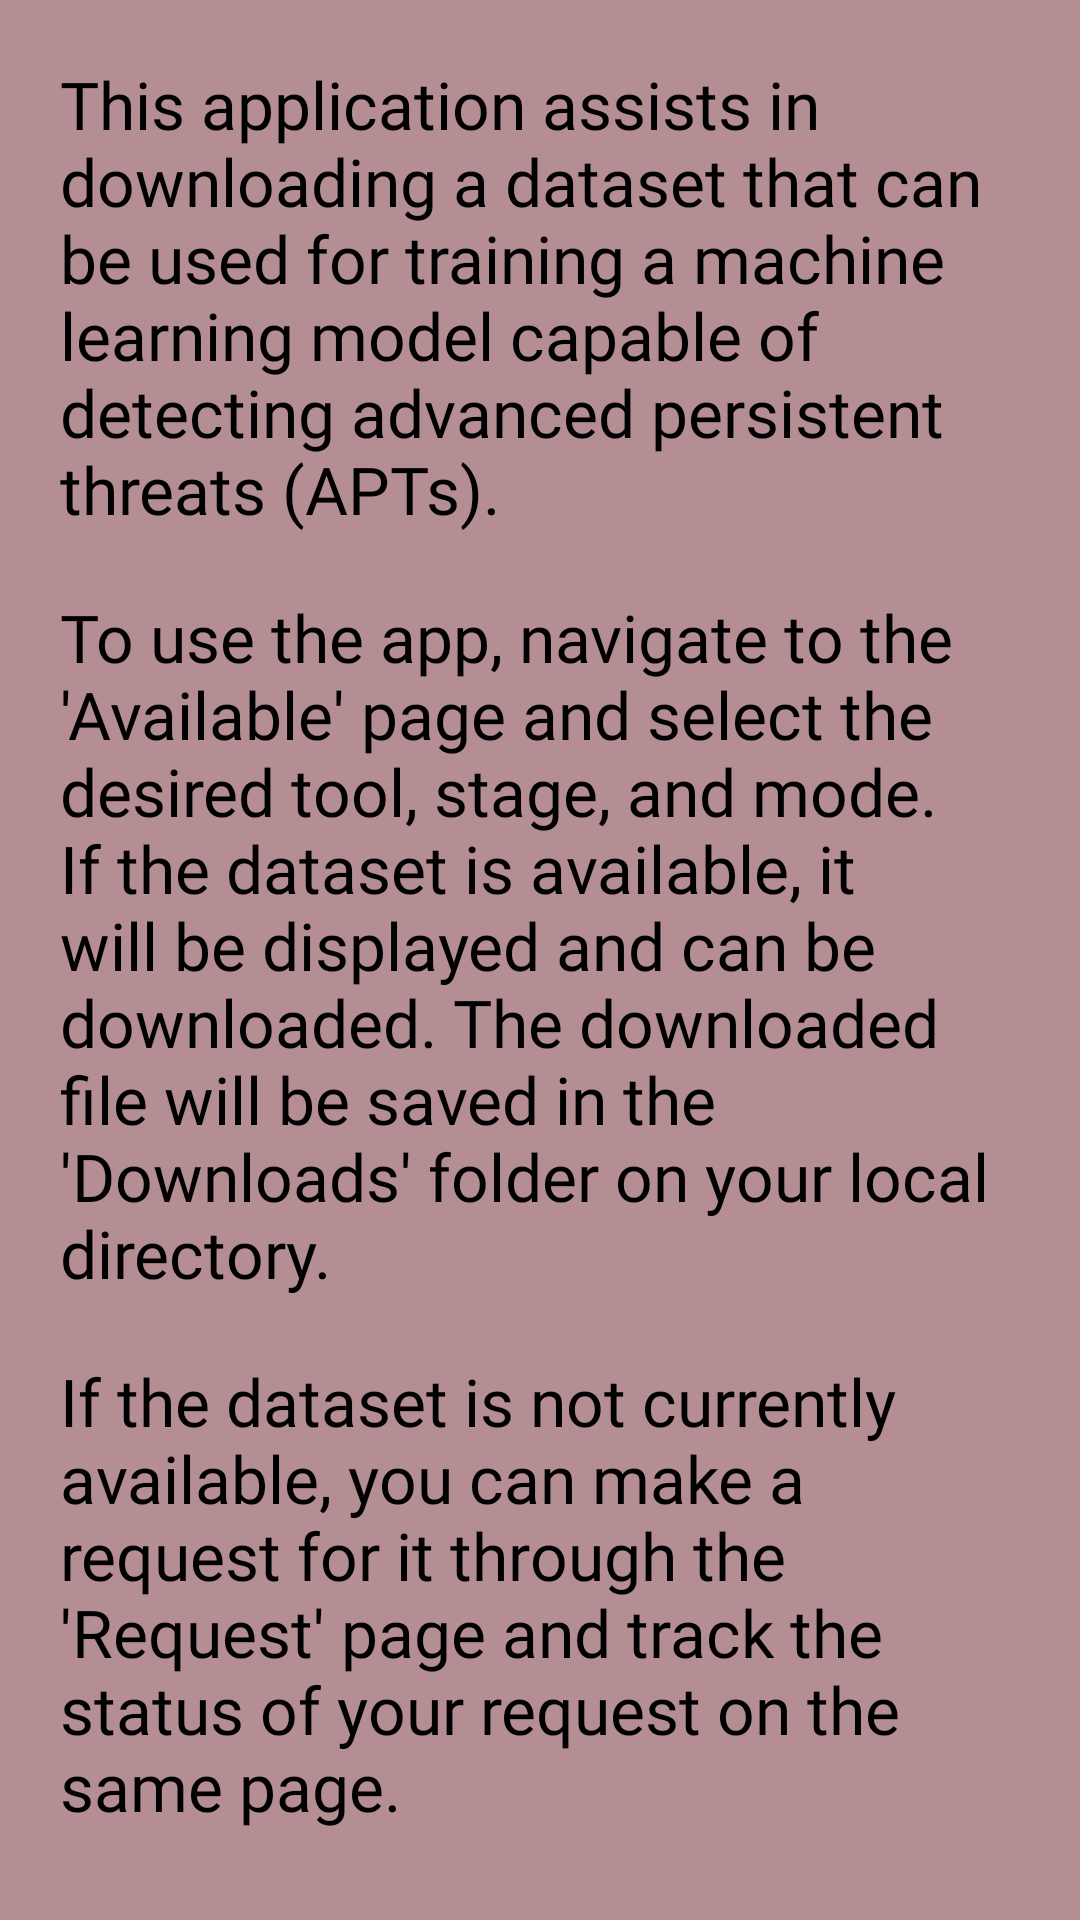

Android layout source for this screen:
<!-- AndroidManifest.xml: application theme Theme.Dataset -->
<!-- res/layout/fragment_help.xml -->
<?xml version="1.0" encoding="utf-8"?>
<ScrollView
    xmlns:android="http://schemas.android.com/apk/res/android"
    xmlns:app="http://schemas.android.com/apk/res-auto"
    xmlns:tools="http://schemas.android.com/tools"
    android:layout_width="match_parent"
    android:layout_height="match_parent"
    tools:context=".tab.HelpFragment"
    android:background="@color/busty_rose">

    <androidx.constraintlayout.widget.ConstraintLayout
        android:layout_width="match_parent"
        android:layout_height="match_parent">

        <TextView
            android:id="@+id/para1"
            android:layout_width="match_parent"
            android:layout_height="wrap_content"
            android:layout_marginVertical="20dp"
            android:layout_marginStart="20dp"
            android:layout_marginEnd="20dp"
            android:text="This application assists in downloading a dataset that can be used for training a machine learning model capable of detecting advanced persistent threats (APTs)."
            android:textSize="22sp"
            android:textColor="@color/black"
            android:fontFamily="@font/poppins_regular"
            app:layout_constraintBottom_toBottomOf="parent"
            app:layout_constraintEnd_toEndOf="parent"
            app:layout_constraintStart_toStartOf="parent"
            app:layout_constraintTop_toTopOf="parent"
            app:layout_constraintVertical_bias="0.0" />

        <TextView
            android:id="@+id/para2"
            android:layout_width="match_parent"
            android:layout_height="wrap_content"
            android:layout_marginVertical="20dp"
            android:layout_marginStart="20dp"
            android:layout_marginEnd="20dp"
            android:text="To use the app, navigate to the 'Available' page and select the desired tool, stage, and mode. If the dataset is available, it will be displayed and can be downloaded. The downloaded file will be saved in the 'Downloads' folder on your local directory."
            android:textColor="@color/black"
            android:textSize="22sp"
            android:fontFamily="@font/poppins_regular"
            app:layout_constraintBottom_toBottomOf="parent"
            app:layout_constraintEnd_toEndOf="parent"
            app:layout_constraintStart_toStartOf="parent"
            app:layout_constraintTop_toBottomOf="@+id/para1"
            app:layout_constraintVertical_bias="0.0" />

        <TextView
            android:id="@+id/para3"
            android:layout_width="match_parent"
            android:layout_height="wrap_content"
            android:layout_marginVertical="20dp"
            android:layout_marginStart="20dp"
            android:layout_marginEnd="20dp"
            android:text="If the dataset is not currently available, you can make a request for it through the 'Request' page and track the status of your request on the same page."
            android:textColor="@color/black"
            android:textSize="22sp"
            android:fontFamily="@font/poppins_regular"
            app:layout_constraintBottom_toBottomOf="parent"
            app:layout_constraintEnd_toEndOf="parent"
            app:layout_constraintStart_toStartOf="parent"
            app:layout_constraintTop_toBottomOf="@+id/para2"
            app:layout_constraintVertical_bias="0.0" />

    </androidx.constraintlayout.widget.ConstraintLayout>




</ScrollView>
<!-- resources referenced by this layout -->
<resources>
  <color name="black">#FF000000</color>
  <color name="busty_rose">#B48E92</color>
  <style name="Theme.Dataset" parent="Theme.MaterialComponents.DayNight.NoActionBar">
          
          <item name="colorPrimary">@color/black1</item>
          <item name="colorPrimaryVariant">@color/purple_700</item>
          <item name="colorOnPrimary">@color/white</item>
          
          <item name="colorSecondary">@color/black1</item>
          <item name="colorSecondaryVariant">@color/teal_700</item>
          <item name="colorOnSecondary">@color/white</item>
          
          <item name="android:statusBarColor">@color/black</item>
          
      </style>
  <color name="black1">#1A1A1A</color>
  <color name="purple_700">#FF3700B3</color>
  <color name="white">#FFFFFFFF</color>
  <color name="teal_700">#FF018786</color>
</resources>
